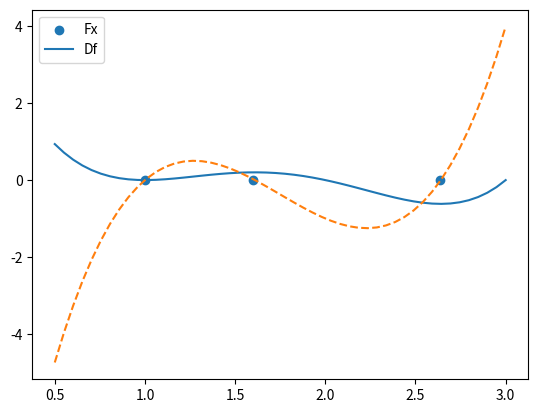

This figure's Python source:
import numpy as np
import sympy as sym
import matplotlib.pyplot as plt
import math

x = sym.Symbol("x")

def turev(fx):
    df = sym.diff(fx)
    ddf  = sym.diff(df)
    return df,ddf

def cizim():
    noktalar = np.linspace(0.5,3,50)
    y = []
    y_df = []
    for x in noktalar:
        fx = (x-1)**2*(x-2)*(x-3)
        df = (x - 3)*(x - 2)*(2*x - 2) + (x - 3)*(x - 1)**2 + (x - 2)*(x - 1)**2
        y.append(fx)
        y_df.append(df)
    plt.scatter([1,1.6,2.637],[0,0,0])
    plt.plot(noktalar,y)
    plt.plot(noktalar,y_df,"--")
    plt.legend(["Fx","Df"])
    plt.show()

fx = (x-1)**2*(x-2)*(x-3)
df, ddf = turev(fx)
cizim()

x = 3
while True:
    df = (x - 3)*(x - 2)*(2*x - 2) + (x - 3)*(x - 1)**2 + (x - 2)*(x - 1)**2
    ddf= 2*(x - 3)*(x - 2) + 2*(x - 3)*(2*x - 2) + 2*(x - 2)*(2*x - 2) + 2*(x - 1)**2
    DELTAx=-df/ddf
    x=x+DELTAx
    if abs(df)<(10**(-10)):
        df = round(df,5)
        break
    
print("En iyi x değeri = ",x)
print("Birinci türev değeri = ",df)
print("İkinci türev değeri = ",ddf)
